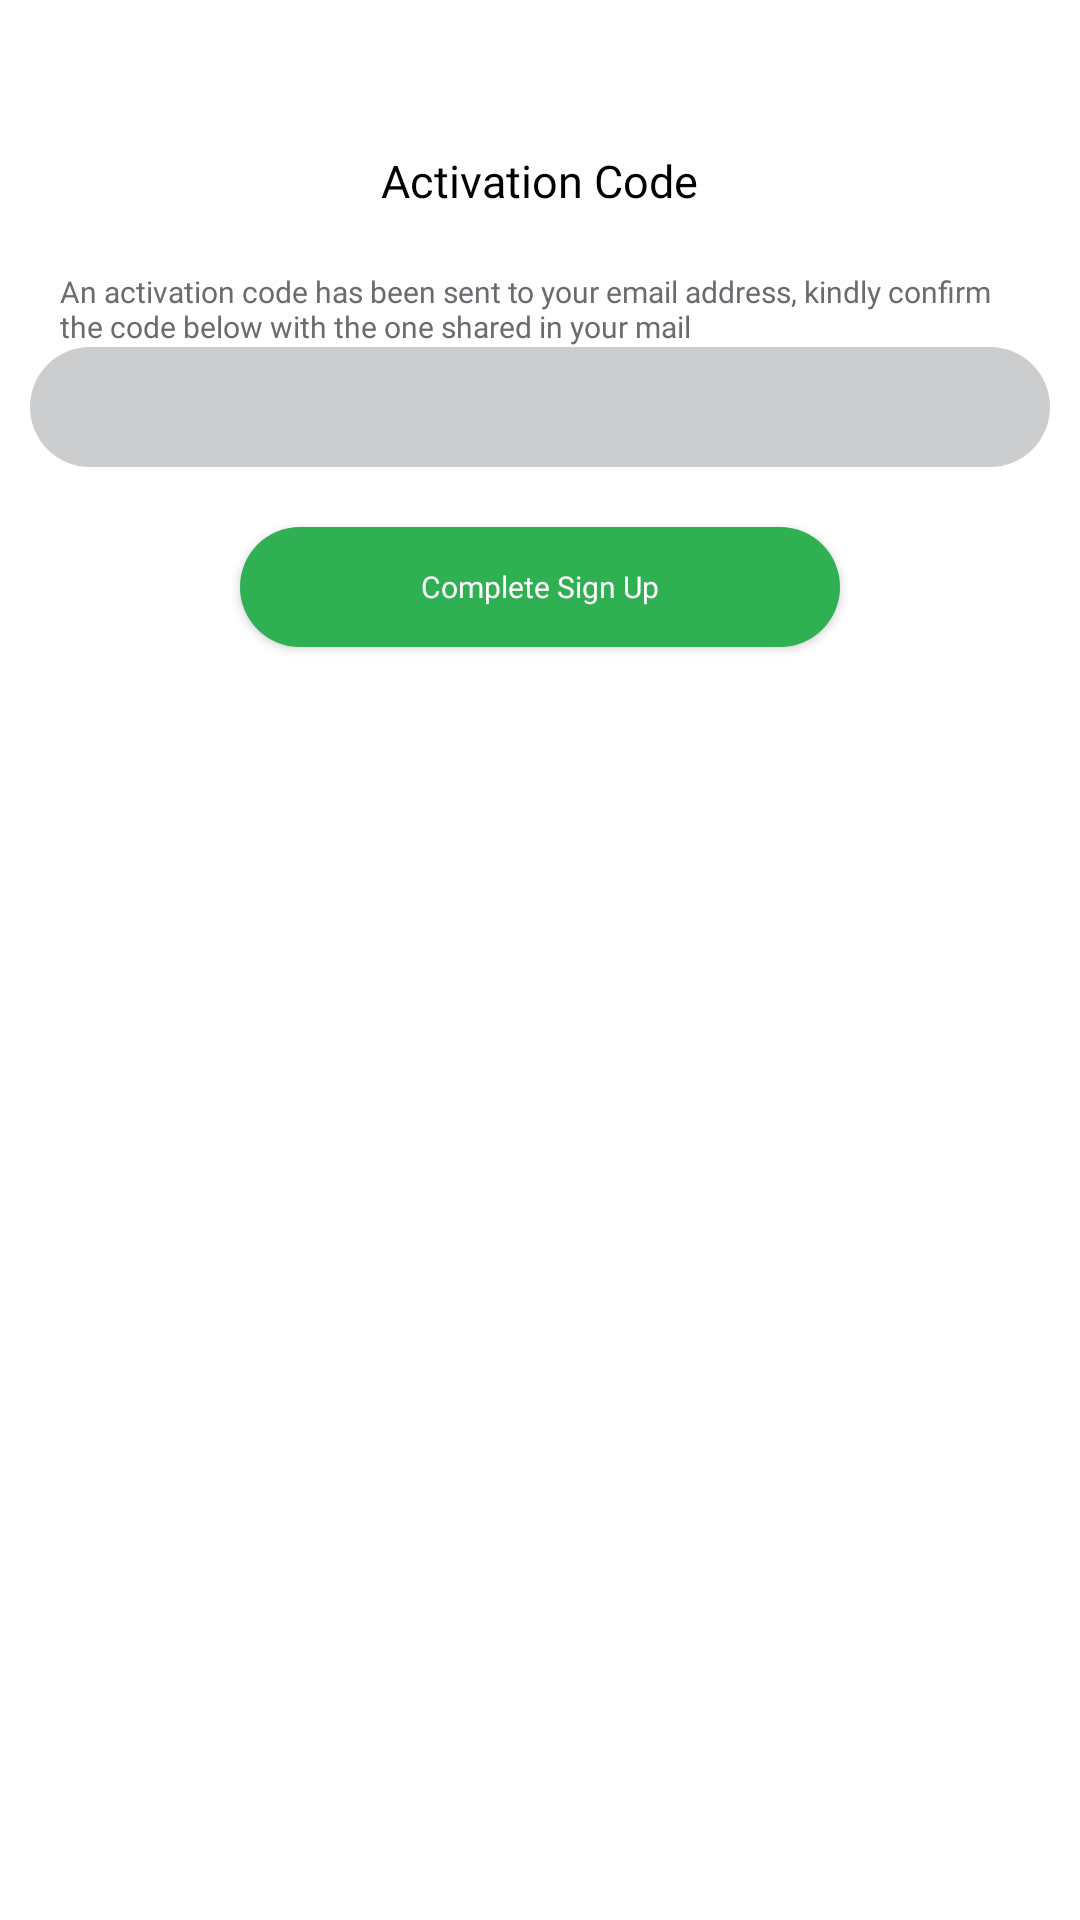

This screen was rendered from an Android layout file. Write that file and the resources it references.
<!-- AndroidManifest.xml: application theme Theme.9JaTalks -->
<!-- res/layout/activity_activation.xml -->
<?xml version="1.0" encoding="utf-8"?>
<LinearLayout xmlns:android="http://schemas.android.com/apk/res/android"
    xmlns:app="http://schemas.android.com/apk/res-auto"
    xmlns:tools="http://schemas.android.com/tools"
    android:layout_width="match_parent"
    android:layout_height="match_parent"
    android:orientation="vertical"
    android:background="@color/white"
    android:padding="10dp"
    tools:context=".Activation">

    <ImageView
        android:layout_width="20dp"
        android:layout_height="20dp"
        android:src="@drawable/back"
        android:onClick="Back"
        android:visibility="invisible"
        android:layout_marginLeft="10dp"
        android:layout_marginTop="10dp"/>

    <TextView
        android:layout_width="wrap_content"
        android:layout_height="wrap_content"
        android:text="Activation Code"
        android:textSize="15dp"
        android:layout_marginTop="10dp"
        android:textColor="@color/black"
        android:fontFamily="@font/poppinsbold"
        android:layout_gravity="center"/>
    <TextView
        android:layout_width="wrap_content"
        android:layout_height="wrap_content"
        android:text="An activation code has been sent to your email address, kindly confirm the code below with the one shared in your mail"
        android:textColor="#696b6e"
        android:textSize="10dp"
        android:layout_marginRight="10dp"
        android:layout_marginLeft="10dp"
        android:layout_marginTop="20dp"
        android:fontFamily="@font/poppinsregular"/>

    <EditText
        android:layout_width="match_parent"
        android:layout_height="40dp"
        android:background="@drawable/edittext"
        android:singleLine="true"
        android:id="@+id/code"
        android:textSize="10dp"
        android:paddingLeft="10dp"
        android:paddingRight="10dp"
        android:textColor="@color/white"
        android:fontFamily="@font/poppinsregular"
        android:inputType="text"/>

    <ProgressBar
        android:layout_width="wrap_content"
        android:layout_height="wrap_content"
        android:layout_gravity="center"
        android:id="@+id/progressBar"
        android:visibility="gone"/>

    <Button
        android:layout_width="200dp"
        android:layout_height="40dp"
        android:background="@drawable/green_login"
        android:layout_marginRight="20dp"
        android:layout_marginLeft="20dp"
        android:layout_marginTop="20dp"
        android:layout_marginBottom="40dp"
        android:layout_gravity="center"
        android:id="@+id/btncomplete"
        android:text="Complete Sign Up"
        android:textAllCaps="false"
        android:textSize="10dp"
        android:textColor="@color/white"
        android:fontFamily="@font/poppinsmedium"/>


</LinearLayout>
<!-- resources referenced by this layout -->
<resources>
  <color name="black">#FF000000</color>
  <color name="white">#FFFFFFFF</color>
      //9JaTalks color pallete
  <!-- drawable back (drawable-anydpi) -->
  <vector xmlns:android="http://schemas.android.com/apk/res/android"
      android:width="24dp"
      android:height="24dp"
      android:viewportWidth="24"
      android:viewportHeight="24"
      android:tint="#3AFB7F"
      android:alpha="0.8">
    <group android:scaleX="1.1111112"
        android:scaleY="1.1111112"
        android:translateX="-1.3333334"
        android:translateY="-1.3333334">
      <path
          android:fillColor="@android:color/white"
          android:pathData="M17.77,3.77l-1.77,-1.77l-10,10l10,10l1.77,-1.77l-8.23,-8.23z"/>
    </group>
  </vector>
  <!-- drawable edittext (drawable) -->
  <?xml version="1.0" encoding="utf-8"?>
  <shape xmlns:android="http://schemas.android.com/apk/res/android">
      <corners
              android:radius="30dp" />
      <solid
              android:color="#cccdcf"/>
  
  </shape>
  <!-- drawable green_login (drawable) -->
  <?xml version="1.0" encoding="utf-8"?>
  <shape xmlns:android="http://schemas.android.com/apk/res/android">
      <corners
              android:radius="30dp" />
      <solid
              android:color="@color/color2"/>
      <padding
              android:bottom="10dp"
              android:left="10dp"
              android:right="10dp"
              android:top="10dp"/>
  
  </shape>
  <style name="Theme.9JaTalks" parent="Theme.AppCompat.NoActionBar">
          
          <item name="colorPrimary">@color/purple_500</item>
          <item name="colorPrimaryVariant">@color/purple_700</item>
          <item name="colorOnPrimary">@color/white</item>
          
          <item name="colorSecondary">@color/teal_200</item>
          <item name="colorSecondaryVariant">@color/teal_700</item>
          <item name="colorOnSecondary">@color/black</item>
          
      </style>
  <color name="color2">#2FB052</color>
  <color name="purple_500">#FF6200EE</color>
  <color name="purple_700">#FF3700B3</color>
  <color name="teal_200">#FF03DAC5</color>
  <color name="teal_700">#FF018786</color>
</resources>
